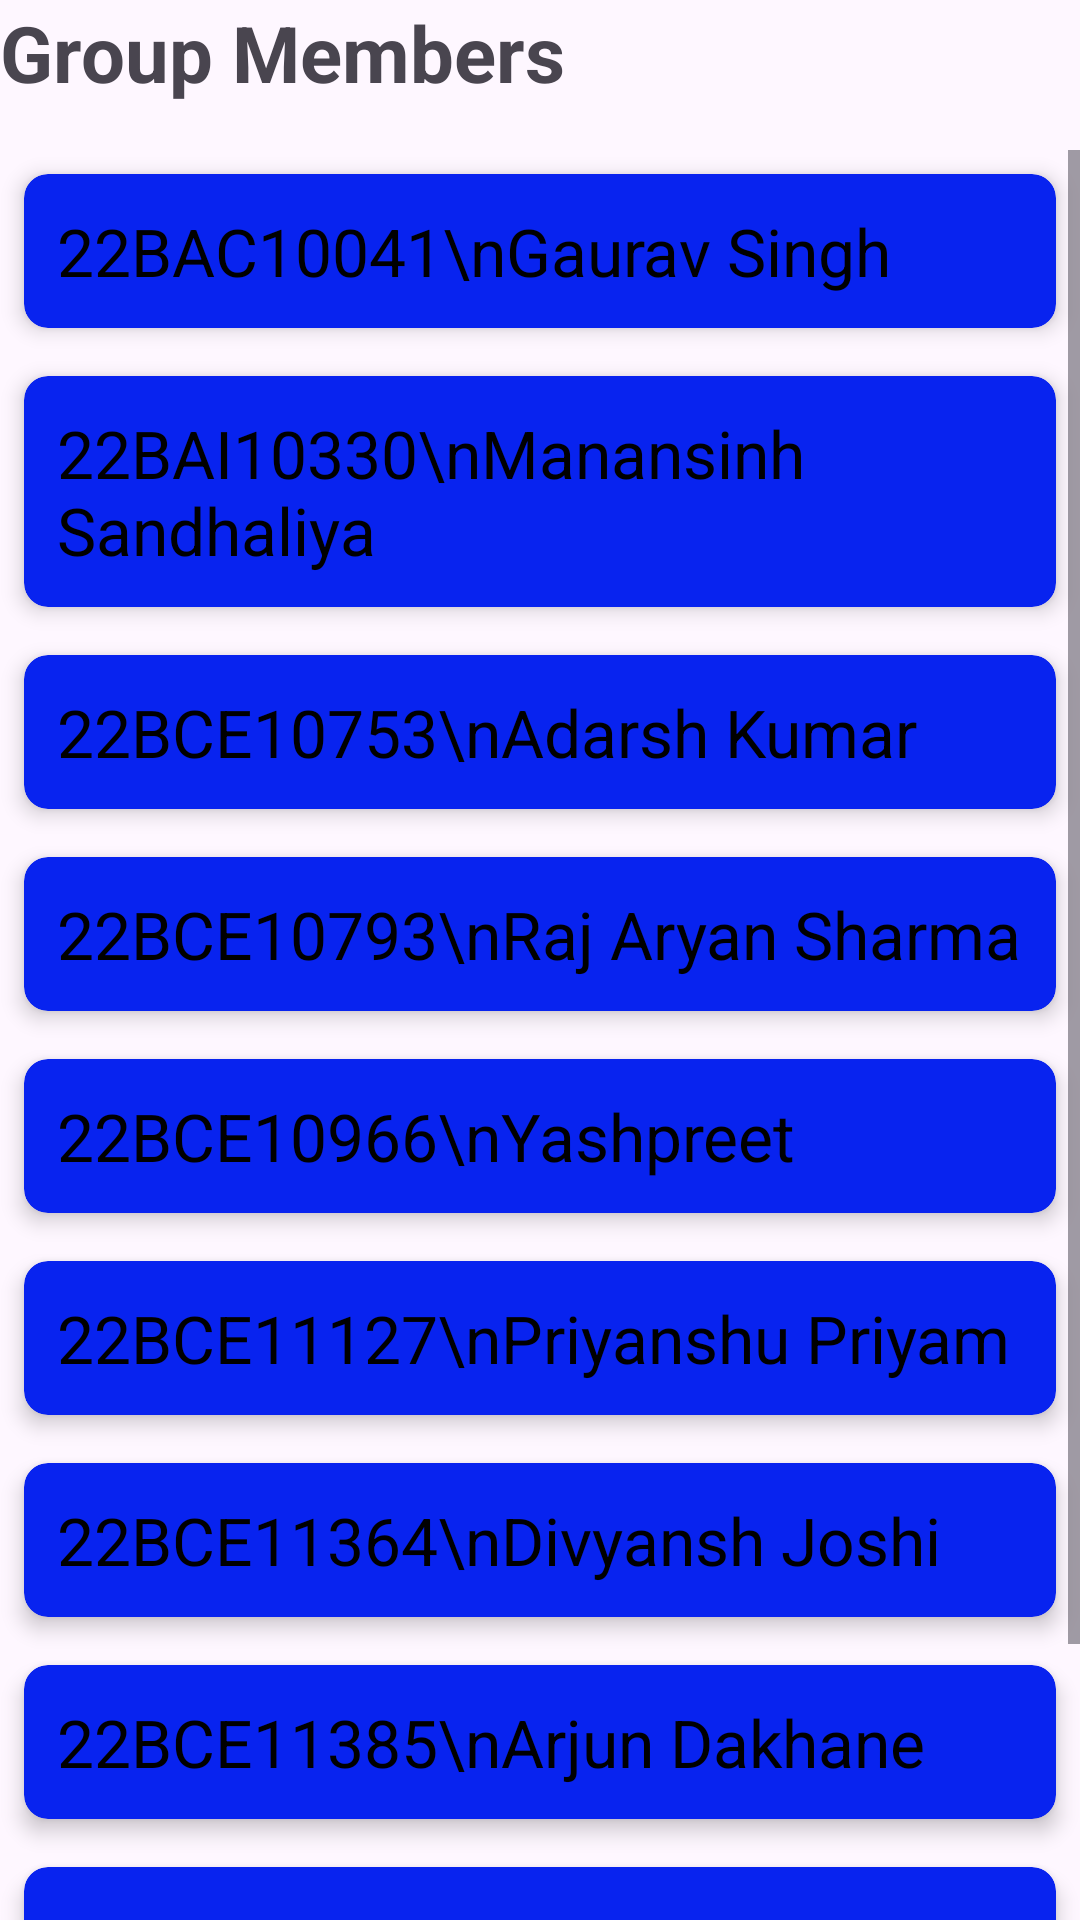

Android layout source for this screen:
<!-- AndroidManifest.xml: application theme Theme.ProjectExhibition -->
<!-- res/layout/activity_members.xml -->
<?xml version="1.0" encoding="utf-8"?>
<LinearLayout
    xmlns:android="http://schemas.android.com/apk/res/android"
    xmlns:app="http://schemas.android.com/apk/res-auto"
    xmlns:tools="http://schemas.android.com/tools"
    android:id="@+id/main"
    android:layout_width="match_parent"
    android:layout_height="match_parent"
    android:orientation="vertical"
    android:gravity="center_horizontal"
    android:layout_margin="20dp"
    tools:context=".Members">

    <TextView
        android:layout_width="match_parent"
        android:layout_height="wrap_content"
        android:text="Group Members"
        android:textSize="26sp"
        android:textStyle="bold"/>

    <ScrollView
        android:layout_width="match_parent"
        android:layout_height="wrap_content"
        android:layout_marginTop="15dp">

        <LinearLayout
            android:layout_width="match_parent"
            android:layout_height="wrap_content"
            android:orientation="vertical">

            <androidx.cardview.widget.CardView
                android:layout_width="match_parent"
                android:layout_height="wrap_content"
                android:layout_margin="8dp"
                app:cardCornerRadius="8dp"
                app:cardElevation="4dp"
                app:cardBackgroundColor="@color/cardBg"
                android:id="@+id/card1">

                <TextView
                    android:layout_width="wrap_content"
                    android:layout_height="wrap_content"
                    android:text="22BAC10041\nGaurav Singh"
                    android:textSize="22dp"
                    android:id="@+id/txt1"
                    android:textColor="@color/black"
                    android:padding="11dp"/>

            </androidx.cardview.widget.CardView>

            <androidx.cardview.widget.CardView
                android:layout_width="match_parent"
                android:layout_height="wrap_content"
                android:layout_margin="8dp"
                android:id="@+id/card2"
                app:cardCornerRadius="8dp"
                app:cardElevation="4dp"
                app:cardBackgroundColor="@color/cardBg">

                <TextView
                    android:layout_width="wrap_content"
                    android:layout_height="wrap_content"
                    android:text="22BAI10330\nManansinh Sandhaliya"
                    android:textSize="22dp"
                    android:textColor="@color/black"
                    android:id="@+id/txt2"
                    android:padding="11dp"/>

            </androidx.cardview.widget.CardView>

            <androidx.cardview.widget.CardView
                android:layout_width="match_parent"
                android:layout_height="wrap_content"
                android:layout_margin="8dp"
                app:cardCornerRadius="8dp"
                app:cardElevation="4dp"
                android:id="@+id/card3"
                app:cardBackgroundColor="@color/cardBg">

                <TextView
                    android:layout_width="wrap_content"
                    android:layout_height="wrap_content"
                    android:text="22BCE10753\nAdarsh Kumar"
                    android:textSize="22dp"
                    android:id="@+id/txt3"
                    android:textColor="@color/black"
                    android:padding="11dp"/>

            </androidx.cardview.widget.CardView>

            <androidx.cardview.widget.CardView
                android:layout_width="match_parent"
                android:layout_height="wrap_content"
                android:layout_margin="8dp"
                app:cardCornerRadius="8dp"
                app:cardElevation="4dp"
                android:id="@+id/card4"
                app:cardBackgroundColor="@color/cardBg">

                <TextView
                    android:layout_width="wrap_content"
                    android:layout_height="wrap_content"
                    android:text="22BCE10793\nRaj Aryan Sharma"
                    android:textSize="22dp"
                    android:id="@+id/txt4"
                    android:textColor="@color/black"
                    android:padding="11dp"/>

            </androidx.cardview.widget.CardView>

            <androidx.cardview.widget.CardView
                android:layout_width="match_parent"
                android:layout_height="wrap_content"
                android:layout_margin="8dp"
                app:cardCornerRadius="8dp"
                app:cardElevation="4dp"
                android:id="@+id/card5"
                app:cardBackgroundColor="@color/cardBg">

                <TextView
                    android:layout_width="wrap_content"
                    android:layout_height="wrap_content"
                    android:text="22BCE10966\nYashpreet"
                    android:textSize="22dp"
                    android:id="@+id/txt5"
                    android:textColor="@color/black"
                    android:padding="11dp"/>

            </androidx.cardview.widget.CardView>

            <androidx.cardview.widget.CardView
                android:layout_width="match_parent"
                android:layout_height="wrap_content"
                android:layout_margin="8dp"
                android:id="@+id/card6"
                app:cardCornerRadius="8dp"
                app:cardElevation="4dp"
                app:cardBackgroundColor="@color/cardBg">

                <TextView
                    android:layout_width="wrap_content"
                    android:layout_height="wrap_content"
                    android:text="22BCE11127\nPriyanshu Priyam"
                    android:textSize="22dp"
                    android:id="@+id/txt6"
                    android:textColor="@color/black"
                    android:padding="11dp"/>

            </androidx.cardview.widget.CardView>

            <androidx.cardview.widget.CardView
                android:layout_width="match_parent"
                android:layout_height="wrap_content"
                android:layout_margin="8dp"
                app:cardCornerRadius="8dp"
                android:id="@+id/card7"
                app:cardElevation="4dp"
                app:cardBackgroundColor="@color/cardBg">

                <TextView
                    android:layout_width="wrap_content"
                    android:layout_height="wrap_content"
                    android:text="22BCE11364\nDivyansh Joshi"
                    android:textSize="22dp"
                    android:textColor="@color/black"
                    android:id="@+id/txt7"
                    android:padding="11dp"/>

            </androidx.cardview.widget.CardView>

            <androidx.cardview.widget.CardView
                android:layout_width="match_parent"
                android:layout_height="wrap_content"
                android:layout_margin="8dp"
                app:cardCornerRadius="8dp"
                android:id="@+id/card8"
                app:cardElevation="4dp"
                app:cardBackgroundColor="@color/cardBg">

                <TextView
                    android:layout_width="wrap_content"
                    android:layout_height="wrap_content"
                    android:text="22BCE11385\nArjun Dakhane"
                    android:textSize="22dp"
                    android:id="@+id/txt8"
                    android:textColor="@color/black"
                    android:padding="11dp"/>

            </androidx.cardview.widget.CardView>

            <androidx.cardview.widget.CardView
                android:layout_width="match_parent"
                android:layout_height="wrap_content"
                android:layout_margin="8dp"
                app:cardCornerRadius="8dp"
                android:id="@+id/card9"
                app:cardElevation="4dp"
                app:cardBackgroundColor="@color/cardBg">

                <TextView
                    android:layout_width="wrap_content"
                    android:layout_height="wrap_content"
                    android:text="22BCE11662\nMaaz Mirza"
                    android:textSize="22dp"
                    android:id="@+id/txt9"
                    android:textColor="@color/black"
                    android:padding="11dp"/>

            </androidx.cardview.widget.CardView>

            <androidx.cardview.widget.CardView
                android:layout_width="match_parent"
                android:layout_height="wrap_content"
                android:layout_margin="8dp"
                app:cardCornerRadius="8dp"
                app:cardElevation="4dp"
                android:id="@+id/card10"
                app:cardBackgroundColor="@color/cardBg">

                <TextView
                    android:layout_width="wrap_content"
                    android:layout_height="wrap_content"
                    android:text="22BET10011\nTarang Gupta"
                    android:textSize="22dp"
                    android:textColor="@color/black"
                    android:id="@+id/txt10"
                    android:padding="11dp"/>

            </androidx.cardview.widget.CardView>

        </LinearLayout>

    </ScrollView>

</LinearLayout>
<!-- resources referenced by this layout -->
<resources>
  <color name="black">#FF000000</color>
  <color name="cardBg">#0823EF</color>
  <style name="Theme.ProjectExhibition" parent="Base.Theme.ProjectExhibition" />
  <style name="Base.Theme.ProjectExhibition" parent="Theme.Material3.DayNight.NoActionBar">
          
          
      </style>
</resources>
